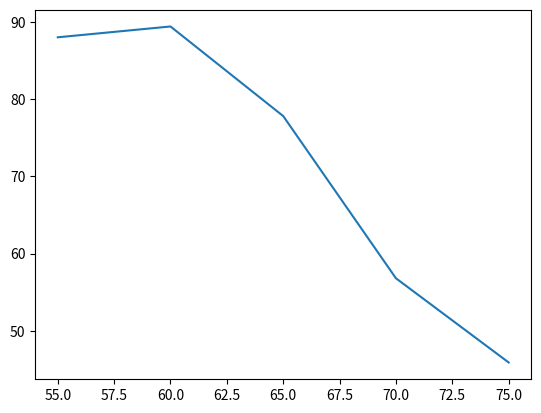

Write the Python code that produced this figure.
temperaturas = [88, 89.4, 77.8, 56.8, 45.9]
velocidades = [55, 60, 65, 70, 75]

import matplotlib.pyplot as plt

plt.plot(velocidades, temperaturas)
plt.show()